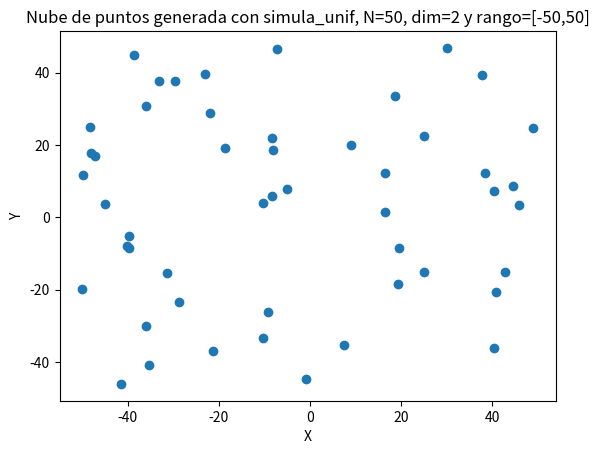
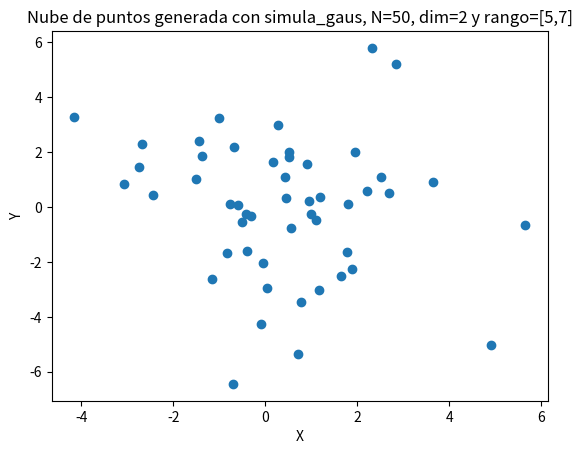
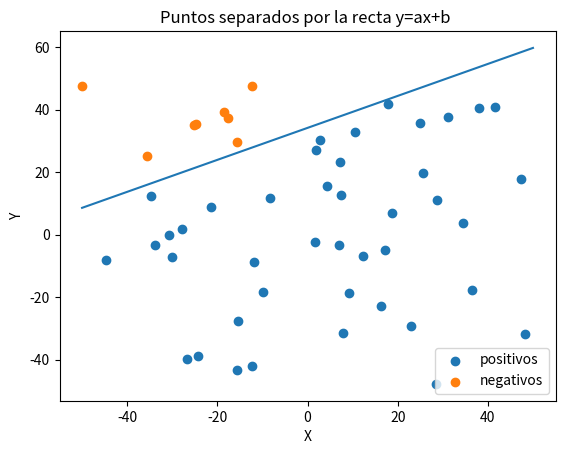
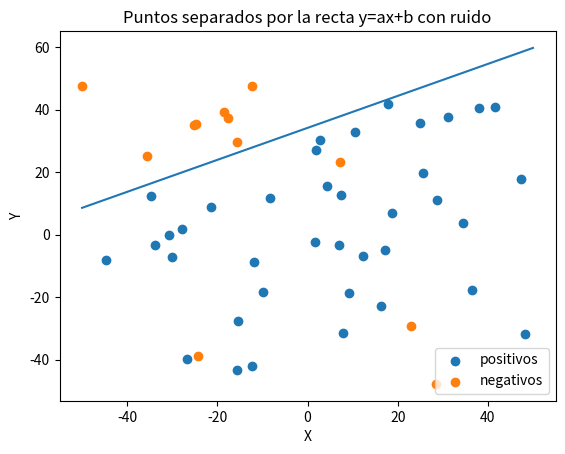
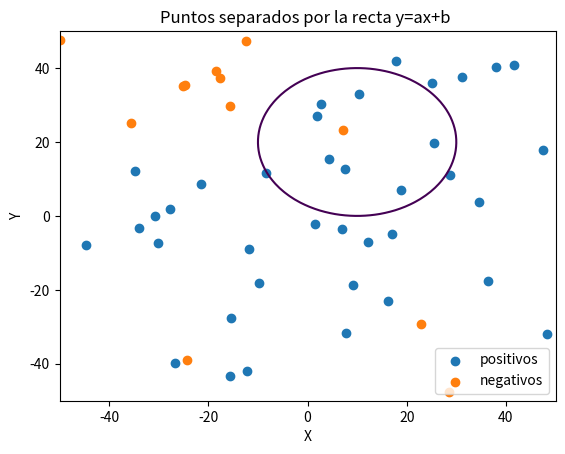
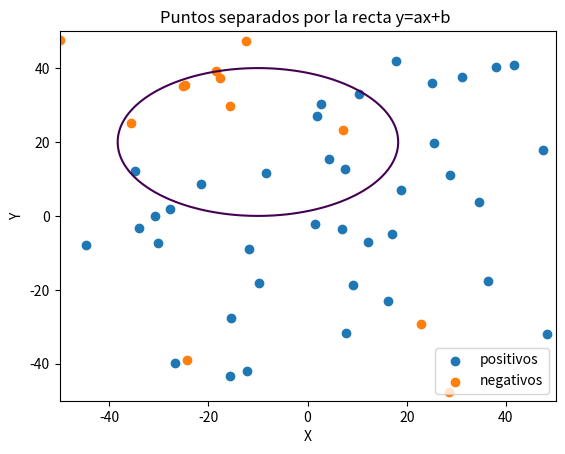
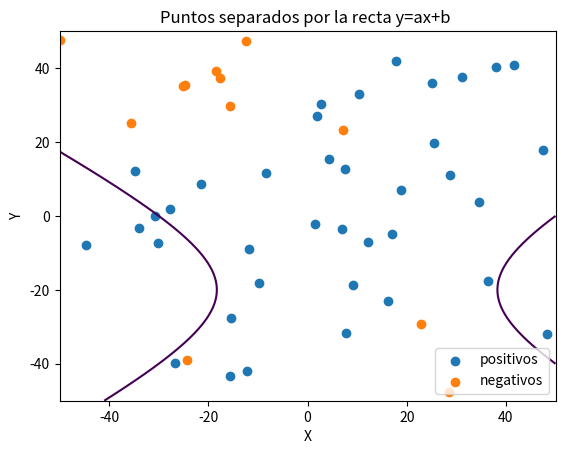
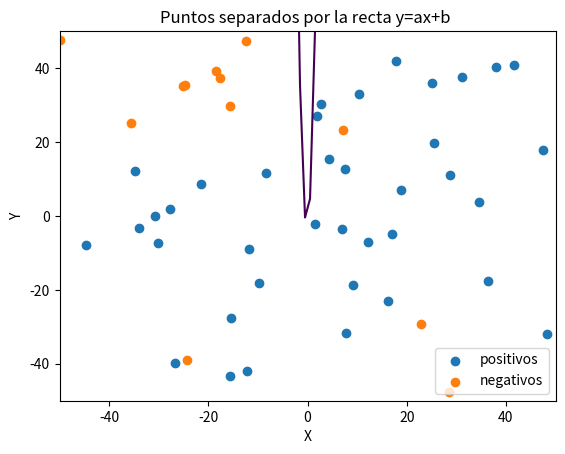

The script that saved these images, in order:
# -*- coding: utf-8 -*-
"""
[redacted]
"""
import numpy as np
import matplotlib.pyplot as plt


# Fijamos la semilla
np.random.seed(1)

print("EJERCICIO SOBRE LA COMPLEJIDAD DE H Y EL RUIDO\n")

def simula_unif(N, dim, rango):
	return np.random.uniform(rango[0],rango[1],(N,dim))

def simula_gaus(N, dim, sigma):
    media = 0    
    out = np.zeros((N,dim),np.float64)        
    for i in range(N):
        # Para cada columna dim se emplea un sigma determinado. Es decir, para 
        # la primera columna se usará una N(0,sqrt(5)) y para la segunda N(0,sqrt(7))
        out[i,:] = np.random.normal(loc=media, scale=np.sqrt(sigma), size=dim)
        
    return out


def simula_recta(intervalo):
    points = np.random.uniform(intervalo[0], intervalo[1], size=(2, 2))
    x1 = points[0,0]
    x2 = points[1,0]
    y1 = points[0,1]
    y2 = points[1,1]
    # y = a*x + b
    a = (y2-y1)/(x2-x1) # Calculo de la pendiente.
    b = y1 - a*x1       # Calculo del termino independiente.
    
    return a, b

print("Apartado 1a\n")

#Generación de los puntos
puntos = simula_unif(50, 2, [-50, 50])

#Separar las x y las y de los puntos en 2 vectores distintos para hacer el gráfico
puntos_aux = np.transpose(puntos)

puntosx = puntos_aux[0]
puntosy = puntos_aux[1]

#Generación del gráfico
plt.figure(1)
plt.scatter(puntosx, puntosy)
plt.title("Nube de puntos generada con simula_unif, N=50, dim=2 y rango=[-50,50]")
plt.xlabel("X")
plt.ylabel("Y")
plt.show()

input("Pulse una tecla para pasar al siguiente apartado")
print("Apartado 1b\n")

#Generación de los puntos
puntos = simula_gaus(50, 2, [5, 7])

#Separar las x y las y de los puntos en 2 vectores distintos para hacer el gráfico
puntos_aux = np.transpose(puntos)

puntosx = puntos_aux[0]
puntosy = puntos_aux[1]

#Generación del gráfico
plt.figure(2)
plt.scatter(puntosx, puntosy)
plt.title("Nube de puntos generada con simula_gaus, N=50, dim=2 y rango=[5,7]")
plt.xlabel("X")
plt.ylabel("Y")
plt.show()

input("Pulse una tecla para pasar al siguiente apartado")
print("Apartado 2a\n")

#Obtener los valores de la recta
a,b = simula_recta([-50, 50])

#Función que clasifica puntos en función de la recta anterior
def f(x,y):
    return np.sign(y - a*x - b)

#Generación de los puntos
puntos = simula_unif(50, 2, [-50, 50])

#Se calcula el valor de f(x,y) para cada punto, y se añade al subvector de positivos
#   o de negativos en función de este valor
predicciones = []
positivos, negativos = [], []
for i in puntos:
    valor = f(i[0], i[1])
    predicciones.append(valor)
    
    if valor > 0.0: positivos.append(i)
    else: negativos.append(i)

#Separar las x y las y de los puntos en 2 vectores distintos para hacer el gráfico
negativost = np.transpose(negativos)
nx, ny = negativost[0], negativost[1]

positivost = np.transpose(positivos)
px, py = positivost[0], positivost[1]

#Obtener los puntos necesarios para poder pintar la recta
x = np.linspace(-50,50,100)
y = a*x + b

#Generación del gráfico
plt.figure(3)
plt.plot(x,y)
plt.scatter(nx, ny, label="positivos")
plt.scatter(px, py, label="negativos")
plt.title("Puntos separados por la recta y=ax+b ")
plt.xlabel("X")
plt.ylabel("Y")
plt.legend(loc="lower right")
plt.show()

input("Pulse una tecla para pasar al siguiente apartado")
print("Apartado 2b\n")

#Desordenar aleatoriamente los puntos positivos y los negativos
np.random.shuffle(positivos)
np.random.shuffle(negativos)

pos_aux, neg_aux = [], []

#Se toma el 10% de puntos positivos y el 10% de puntos negativos, se guardan
#   en subvectores auxiliares y se eliminan de sus vectores originales
if len(positivos)*0.1 > 1:
    for i in range(int(len(positivos)*0.1)):
        index = np.random.choice(len(positivos))
        pos_aux.append(positivos[index])
        positivos = np.delete(positivos, index, 0)

if len(negativos)*0.1 > 1:
    for i in range(int(len(negativos)*0.1)):
        index = np.random.choice(len(negativos))
        neg_aux.append(negativos[index])
        negativos = np.delete(negativos, index, 0)

#Se unen los puntos positivos con el 10% de puntos negativos, y los puntos
#   negativos con el 10% de puntos positivos
if neg_aux != []: positivos = np.concatenate((positivos, np.asarray(neg_aux)))
if pos_aux != []: negativos = np.concatenate((negativos, np.asarray(pos_aux)))

#Separar las x y las y de los puntos en 2 vectores distintos para hacer el gráfico
negativost = np.transpose(negativos)
nx, ny = negativost[0], negativost[1]

positivost = np.transpose(positivos)
px, py = positivost[0], positivost[1]

#Obtener los puntos necesarios para poder pintar la recta
x = np.linspace(-50,50,100)
y = a*x + b

#Generación del gráfico
plt.figure(4)
plt.plot(x,y)
plt.scatter(nx, ny, label="positivos")
plt.scatter(px, py, label="negativos")
plt.title("Puntos separados por la recta y=ax+b con ruido")
plt.xlabel("X")
plt.ylabel("Y")
plt.legend(loc="lower right")
plt.show()

input("Pulse una tecla para pasar al siguiente apartado")
print("Apartado 3\n")

def f1(x,y):
    return (x-10)**2 + (y-20)**2 - 400

def f2(x,y):
    return 0.5 * (x+10)**2 + (y-20)**2 - 400

def f3(x,y):
    return 0.5 * (x-10)**2 - (y+20)**2 - 400

def f4(x,y):
    return y - 20*x**2 - 5*x + 3

recta1, recta2, recta3, recta4 = [], [], [], []

x1 = np.linspace(-50, 50, 100)
y1 = np.linspace(-50, 50, 100)
x1, y1 = np.meshgrid(x1, y1)
recta1 = f1(x1,y1)

x2 = np.linspace(-50, 50, 100)
y2 = np.linspace(-50, 50, 100)
x2, y2 = np.meshgrid(x2, y2)
recta2 = f2(x2,y2)

x3 = np.linspace(-50, 50, 100)
y3 = np.linspace(-50, 50, 100)
x3, y3 = np.meshgrid(x3, y3)
recta3 = f3(x3,y3)

x4 = np.linspace(-50, 50, 100)
y4 = np.linspace(-50, 50, 100)
x4, y4 = np.meshgrid(x4, y4)
recta4 = f4(x4,y4)

#Generación del gráfico
plt.figure(5)
plt.contour(x1,y1,recta1,[0])
plt.scatter(nx, ny, label="positivos")
plt.scatter(px, py, label="negativos")
plt.title("Puntos separados por la recta y=ax+b ")
plt.xlabel("X")
plt.ylabel("Y")
plt.legend(loc="lower right")
plt.show()

#Generación del gráfico
plt.figure(6)
plt.contour(x2,y2,recta2,[0])
plt.scatter(nx, ny, label="positivos")
plt.scatter(px, py, label="negativos")
plt.title("Puntos separados por la recta y=ax+b ")
plt.xlabel("X")
plt.ylabel("Y")
plt.legend(loc="lower right")
plt.show()

#Generación del gráfico
plt.figure(7)
plt.contour(x3,y3,recta3,[0])
plt.scatter(nx, ny, label="positivos")
plt.scatter(px, py, label="negativos")
plt.title("Puntos separados por la recta y=ax+b ")
plt.xlabel("X")
plt.ylabel("Y")
plt.legend(loc="lower right")
plt.show()

#Generación del gráfico
plt.figure(8)
plt.contour(x4,y4,recta4,[0])
plt.scatter(nx, ny, label="positivos")
plt.scatter(px, py, label="negativos")
plt.title("Puntos separados por la recta y=ax+b ")
plt.xlabel("X")
plt.ylabel("Y")
plt.legend(loc="lower right")
plt.show()

input("Pulse una tecla para pasar al siguiente ejercicio")
print("MODELOS LINEALES\n")
print("Apartado 1. Algoritmo Perceptron\n")

def ajusta_PLA(datos, label, max_iter, vini):
    #inicializar el vector de pesos y los contadores
    w = vini
    contador = 0
    num_cambios = 1
    
    #itera mientras que no se haya llegado al número máximo de iteraciones, 
    #   o hasta que todos los datos estén bien clasificados
    while contador < max_iter and num_cambios > 0:
        num_cambios = 0
        
        #en una iteración se recorren todos los datos
        for i in range(len(datos)):
            #si un dato está mal clasificado, se modifica el vector de pesos
            if np.sign(np.dot(np.transpose(w),datos[i])) != label[i]:
                w = w + label[i] * datos[i]
                num_cambios += 1
                
        contador += 1

    return w, contador

# modificar el vector de puntos del apartado 2a de la sección 1 para añadir la 
#   columna de unos en la posición 0 
puntos = np.transpose(puntos)
unos = np.ones(len(puntos[0]))

puntos = np.insert(puntos, 0, unos, axis=0)
puntos = np.transpose(puntos)
    
print("Apartado 1a\n")
print("(a)")

#inicializar el vector de pesos con ceros
w = np.zeros(len(puntos[0]))

#obtener el vector resultante, usando 10000 iteraciones como tope
pesos, iteraciones = ajusta_PLA(puntos, predicciones, 10000, w)

print("Número de iteraciones necesarias: ", iteraciones, "\n")

print("(b)")

suma_iteraciones = 0
for j in range(10):
    #inicializar el vector de pesos con valores aleatorios en el intervalo [0,1]
    w = np.random.rand(len(puntos[0]))
    
    #obtener el vector resultante, usando 10000 iteraciones como tope
    pesos, iteraciones = ajusta_PLA(puntos, predicciones, 10000, w)
    
    suma_iteraciones += iteraciones
    
suma_iteraciones = suma_iteraciones / 10

print("Número de iteraciones necesarias: ", suma_iteraciones, "\n")

input("Pulse una tecla para pasar al siguiente apartado")
print("Apartado 1b\n")

#unir en el vector puntos los datos del apartado 2b de la sección 1
puntos = np.concatenate((positivos, negativos))

#modificar el vector de puntos para añadir la primera columna de unos
puntos = np.transpose(puntos)
unos = np.ones(len(puntos[0]))

puntos = np.insert(puntos, 0, unos, axis=0)
puntos = np.transpose(puntos)

print("(a)")

#inicializar el vector de pesos con ceros
w = np.zeros(len(puntos[0]))

#obtener el vector resultante, usando 10000 iteraciones como tope
pesos, iteraciones = ajusta_PLA(puntos, predicciones, 10000, w)

print("Número de iteraciones necesarias: ", iteraciones, "\n")

print("(b)")

suma_iteraciones = 0
for j in range(10):
    #inicializar el vector de pesos con valores aleatorios en el intervalo [0,1]
    w = np.random.rand(len(puntos[0]))
    
    #obtener el vector resultante, usando 10000 iteraciones como tope
    pesos, iteraciones = ajusta_PLA(puntos, predicciones, 10000, w)
    
    suma_iteraciones += iteraciones
    
suma_iteraciones = suma_iteraciones / 10

print("Número de iteraciones necesarias: ", suma_iteraciones, "\n")
